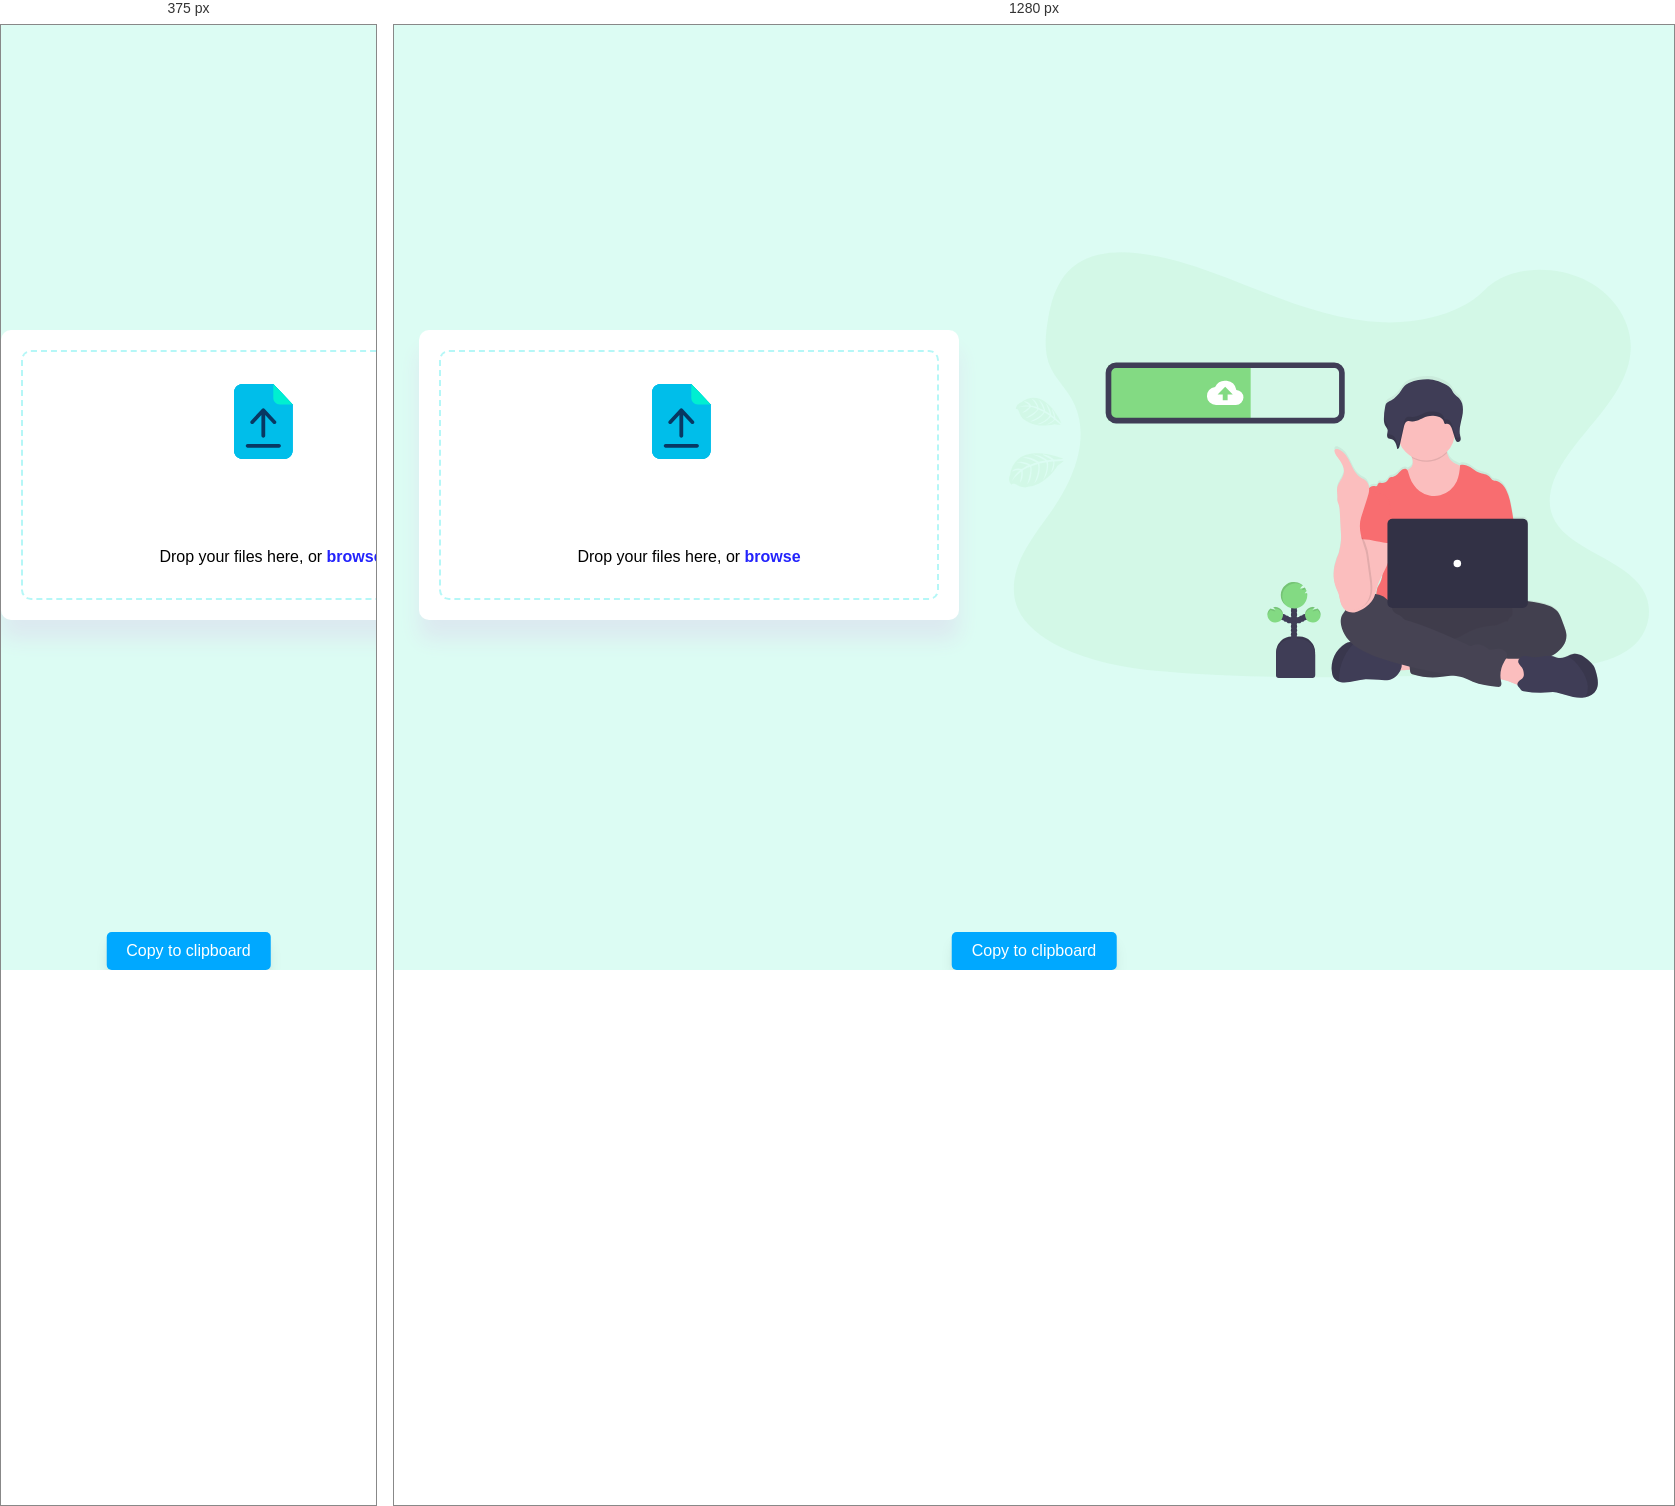
Rendered at 375 px and 1280 px, left to right.

<!-- file: index.html -->
<!DOCTYPE html>
<html lang="en">
<head>
    <meta charset="UTF-8">
    <meta name="viewport" content="width=device-width, initial-scale=1.0">
    <link rel="stylesheet" href="css/style.css">
    <link rel="shortcut icon" href="images/favicon.ico" type="image/x-icon">
    <title>dShare-easy file sharing</title>
</head>
<body>

     <section class="upload-div">
            
            <div class="drop-zone">
                <div class="icon-container">
                    <img src="images/upload2.svg" class="center" alt="upload" draggable="false"> 
                    <img src="images/upload2.svg" class="left" alt="upload" draggable="false"> 
                    <img src="images/upload2.svg" class="right" alt="upload" draggable="false"> 
                </div>
                 <input type="file" name="fileInput" id="fileInput">
                <div class="text-upload">
                   Drop your files here, or <span class="browsebtn">browse</span>
                </div>
            </div>
         

         <div class="progress-container">
            <div class="bg-progress"></div>

             <div class="inner-container">
                <div class="status">Uploading...</div>
                <div class="percent-container">
                 <span class="percentage" id="progressPercent">0</span>%
                </div>
                <div class="progress-bar"></div>
             </div>
            
         </div>

            <div class="share-container">
               <p class="linktext">Link expires in 24 hrs</p>
               <div class="input-container">
                  <input type="text" name="shareLink" id="fileUrl">
                  <img src="images/copy.svg" id="copyBtn" alt="copy">
               </div>
               <p class="linktext">or Send via email</p>
               <div class="email-container">
                  <form action="" id="formId">
                     <div class="field">
                        <label for="email">Your email</label>
                       <input type="email" name="to_email" id="sender" required>
                     </div>
     
                     <div class="field">
                        <label for="email">Reciever's email</label>
                       <input type="email" name="from_email" id="reciever" required>
                     </div>

                     <button type="submit">Send</button>
                  </form>
                </div> 
            </div>
            
            
     </section>
         <div class="bg-upload"></div>
         <div class="toast">Copy to clipboard</div>    

  <script src="js/index.js"></script>
</body>
</html>

/* @media block from style.css */
@media screen and (max-width:900px){
  .bg-upload{
    display:none;
  }
  .email-container .field{
    width: 300px;
    flex-direction: column;
  }
}